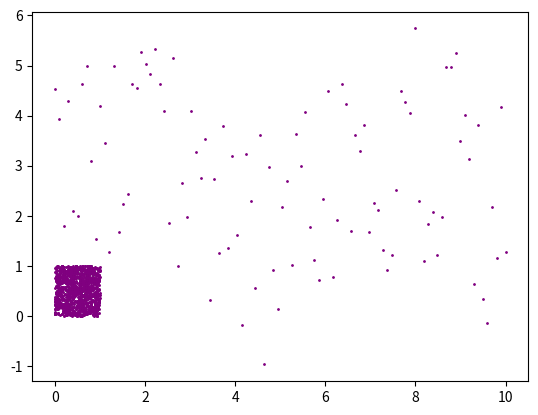

Write the Python code that produced this figure.
import numpy as np
from numpy.random import default_rng as rng
import matplotlib.pyplot as plt
import pandas as pd

# adjust amplitudes of signal and noise
signal_amplitude = 1
noise_amplitude = 5
n = 100


data = pd.DataFrame()
data['x'] = np.linspace(0,10,n)
data['noise'] = rng().uniform(low=0, high=1, size=n)
data['signal'] = np.sin(data['x'])

plt.scatter(data['x'], signal_amplitude*data['signal'] + noise_amplitude*data['noise'], s=1, color='purple')

n_noise = 1000
n_signal = 100

noise = pd.DataFrame()
noise['x'] = rng().uniform(low=0, high=1, size=n_noise)
noise['y'] = rng().uniform(low=0, high=1, size=n_noise)

signal = pd.DataFrame()
signal['x'] = rng().uniform(low=0, high=1, size=n_signal)
signal['y'] = np.abs(np.sin(10*signal['x']))

# show signal with color contrast
plt.scatter(noise['x'], noise['y'], s=1, color='purple')
plt.scatter(signal['x'], signal['y'], s=1, color='green')
plt.show()

# show signal with transparency
plt.scatter(noise['x'], noise['y'], s=1, color='purple', alpha=.3)
plt.scatter(signal['x'], signal['y'], s=1, color='purple', alpha=1)
plt.show()

# show signal with point size
plt.scatter(noise['x'], noise['y'], s=.2, color='purple')
plt.scatter(signal['x'], signal['y'], s=1, color='purple')
plt.show()